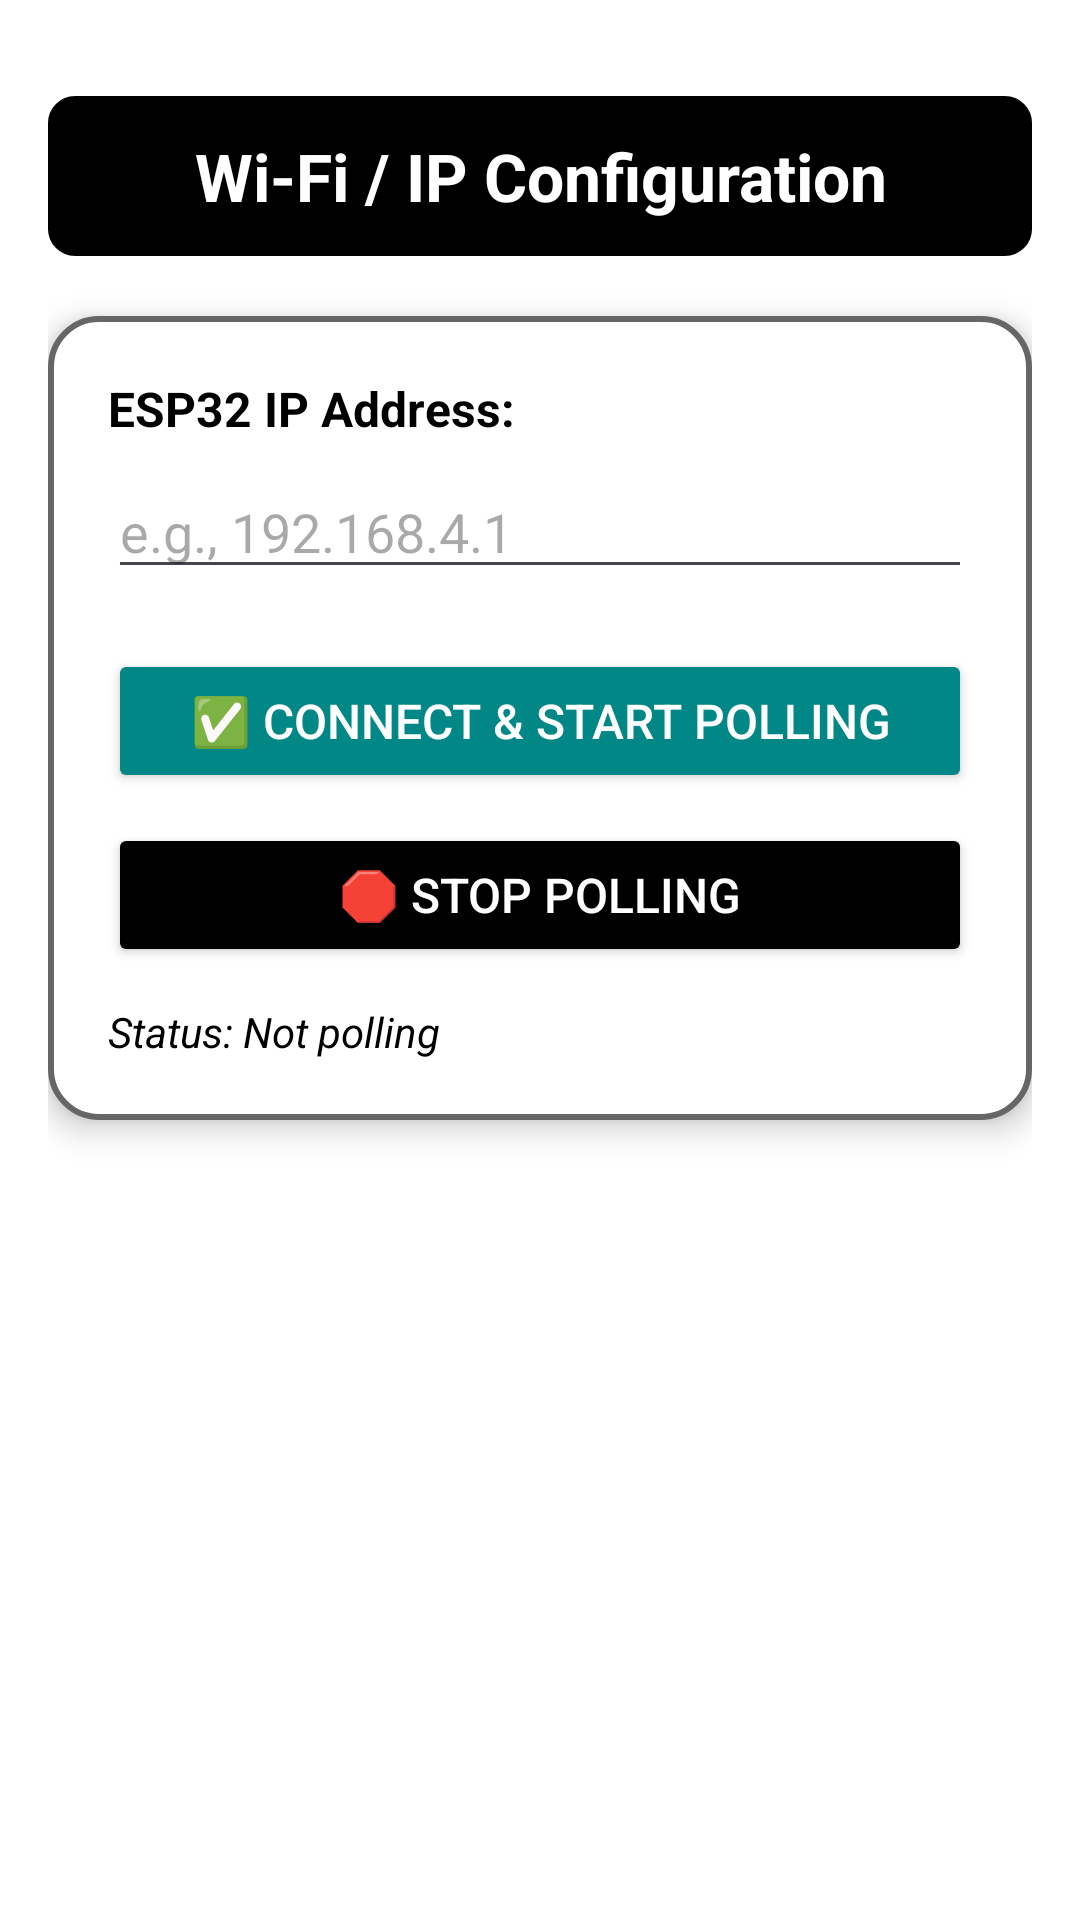

Layout XML and referenced resources for this Android screen:
<!-- AndroidManifest.xml: application theme Theme.Capstone2 -->
<!-- res/layout/fragment_bluetooth.xml -->
<?xml version="1.0" encoding="utf-8"?>
<ScrollView xmlns:android="http://schemas.android.com/apk/res/android"
    xmlns:app="http://schemas.android.com/apk/res-auto"
    android:layout_width="match_parent"
    android:layout_height="match_parent"
    android:background="@color/white"
    android:fillViewport="true">

    <androidx.constraintlayout.widget.ConstraintLayout
        android:layout_width="match_parent"
        android:layout_height="wrap_content"
        android:padding="16dp">

        <TextView
            android:id="@+id/wifiTitle"
            android:layout_width="0dp"
            android:layout_height="wrap_content"
            android:layout_marginTop="16dp"
            android:background="@drawable/home_background"
            android:gravity="center"
            android:padding="12dp"
            android:text="Wi-Fi / IP Configuration"  android:textColor="@android:color/white"
            android:textSize="22sp"
            android:textStyle="bold"
            app:layout_constraintTop_toTopOf="parent"
            app:layout_constraintStart_toStartOf="parent"
            app:layout_constraintEnd_toEndOf="parent" />

        <LinearLayout
            android:id="@+id/ipCard"
            android:layout_width="0dp"
            android:layout_height="wrap_content"
            android:orientation="vertical"
            android:background="@drawable/card_background"
            android:elevation="6dp"
            android:padding="20dp"
            android:layout_marginTop="20dp"
            app:layout_constraintTop_toBottomOf="@id/wifiTitle"
            app:layout_constraintStart_toStartOf="parent"
            app:layout_constraintEnd_toEndOf="parent">

            <TextView
                android:layout_width="match_parent"
                android:layout_height="wrap_content"
                android:text="ESP32 IP Address:"
                android:textColor="@color/black"
                android:textSize="16sp"
                android:textStyle="bold" />

            <EditText
                android:id="@+id/ipAddressInput"
                android:layout_width="match_parent"
                android:layout_height="wrap_content"
                android:layout_marginTop="8dp"
                android:hint="e.g., 192.168.4.1"
                android:inputType="numberDecimal"
                android:lines="1"
                android:maxLines="1"
                android:imeOptions="actionDone"
                android:textSize="18sp"
                android:textColor="@color/black"
                android:autofillHints="none" />

            <Button
                android:id="@+id/btnConnectIP"
                android:layout_width="match_parent"
                android:layout_height="wrap_content"
                android:text="✅ Connect &amp; Start Polling"
                android:textSize="16sp"
                android:backgroundTint="@color/teal_700"
                android:textColor="@android:color/white"
                android:layout_marginTop="20dp" />

            <Button
                android:id="@+id/btnDisconnect"
                android:layout_width="match_parent"
                android:layout_height="wrap_content"
                android:text="🛑 Stop Polling" android:textSize="16sp"
                android:backgroundTint="@android:color/black"
                android:textColor="@android:color/white"
                android:layout_marginTop="10dp" />

            <TextView
                android:id="@+id/txtStatus"
                android:layout_width="match_parent"
                android:layout_height="wrap_content"
                android:text="Status: Not polling" android:textColor="@color/black"
                android:textSize="14sp"
                android:layout_marginTop="12dp"
                android:textStyle="italic" />

        </LinearLayout>

    </androidx.constraintlayout.widget.ConstraintLayout>
</ScrollView>
<!-- resources referenced by this layout -->
<resources>
  <color name="black">#FF000000</color>
  <color name="teal_700">#018786</color>
  <color name="white">#FFFFFF</color>
  <!-- drawable card_background (drawable) -->
  <shape xmlns:android="http://schemas.android.com/apk/res/android"
      android:shape="rectangle">
      <corners android:radius="16dp" />
      <solid android:color="@android:color/white" />
      <stroke android:color="@color/teal_200" android:width="2dp"/>
  </shape>
  <!-- drawable home_background (drawable) -->
  <shape xmlns:android="http://schemas.android.com/apk/res/android"
      android:shape="rectangle">
      <corners android:radius="8dp" />
      <solid android:color="@android:color/black" />
      <stroke android:color="@color/black" android:width="2dp"/>
  </shape>
  <style name="Theme.Capstone2" parent="Base.Theme.Capstone2" />
  <color name="teal_200">#666666</color>
  <style name="Base.Theme.Capstone2" parent="Theme.Material3.DayNight.NoActionBar">
          
          
          <item name="colorPrimary">@color/white</item>
          <item name="colorPrimaryVariant">@color/white</item>
          <item name="colorOnPrimary">@color/white</item>
          
          <item name="colorSecondary">@color/black</item>
          <item name="colorSecondaryVariant">@color/black</item>
          <item name="colorOnSecondary">@color/black</item>
          
          <item name="android:statusBarColor">?attr/colorPrimaryVariant</item>
      </style>
</resources>
